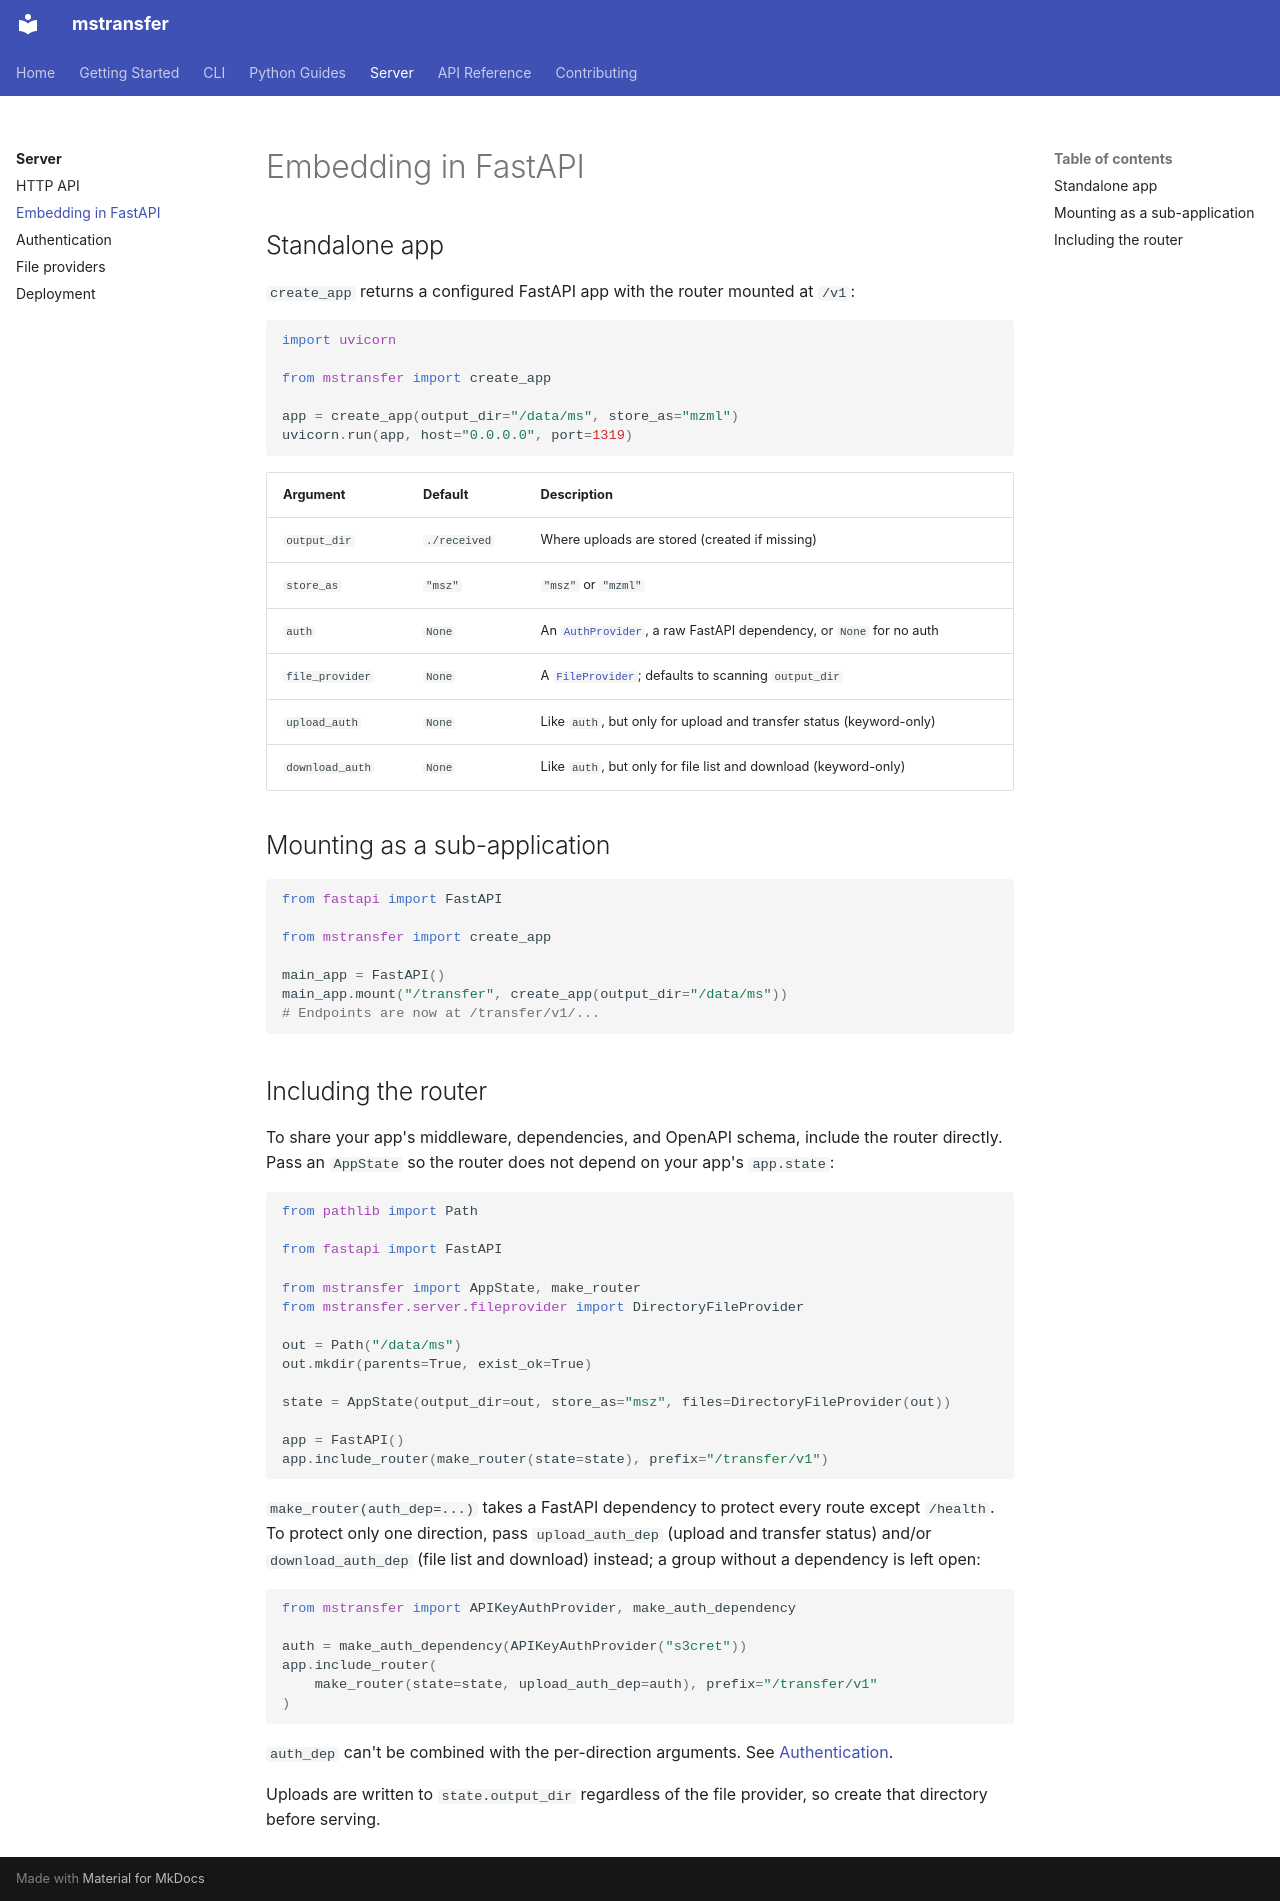

repository: chrisagrams/mstransfer · page: server/embedding/index.html · generator: mkdocs

# Embedding in FastAPI

## Standalone app

`create_app` returns a configured FastAPI app with the router mounted at
`/v1`:

```python
import uvicorn

from mstransfer import create_app

app = create_app(output_dir="/data/ms", store_as="mzml")
uvicorn.run(app, host="0.0.0.0", port=1319)
```

| Argument | Default | Description |
|----------|---------|-------------|
| `output_dir` | `./received` | Where uploads are stored (created if missing) |
| `store_as` | `"msz"` | `"msz"` or `"mzml"` |
| `auth` | `None` | An [`AuthProvider`](auth.md), a raw FastAPI dependency, or `None` for no auth |
| `file_provider` | `None` | A [`FileProvider`](file-providers.md); defaults to scanning `output_dir` |
| `upload_auth` | `None` | Like `auth`, but only for upload and transfer status (keyword-only) |
| `download_auth` | `None` | Like `auth`, but only for file list and download (keyword-only) |

## Mounting as a sub-application

```python
from fastapi import FastAPI

from mstransfer import create_app

main_app = FastAPI()
main_app.mount("/transfer", create_app(output_dir="/data/ms"))
# Endpoints are now at /transfer/v1/...
```

## Including the router

To share your app's middleware, dependencies, and OpenAPI schema, include
the router directly. Pass an `AppState` so the router does not depend on
your app's `app.state`:

```python
from pathlib import Path

from fastapi import FastAPI

from mstransfer import AppState, make_router
from mstransfer.server.fileprovider import DirectoryFileProvider

out = Path("/data/ms")
out.mkdir(parents=True, exist_ok=True)

state = AppState(output_dir=out, store_as="msz", files=DirectoryFileProvider(out))

app = FastAPI()
app.include_router(make_router(state=state), prefix="/transfer/v1")
```

`make_router(auth_dep=...)` takes a FastAPI dependency to protect every route
except `/health`. To protect only one direction, pass `upload_auth_dep`
(upload and transfer status) and/or `download_auth_dep` (file list and
download) instead; a group without a dependency is left open:

```python
from mstransfer import APIKeyAuthProvider, make_auth_dependency

auth = make_auth_dependency(APIKeyAuthProvider("s3cret"))
app.include_router(
    make_router(state=state, upload_auth_dep=auth), prefix="/transfer/v1"
)
```

`auth_dep` can't be combined with the per-direction arguments. See
[Authentication](auth.md).

Uploads are written to `state.output_dir` regardless of the file provider,
so create that directory before serving.
